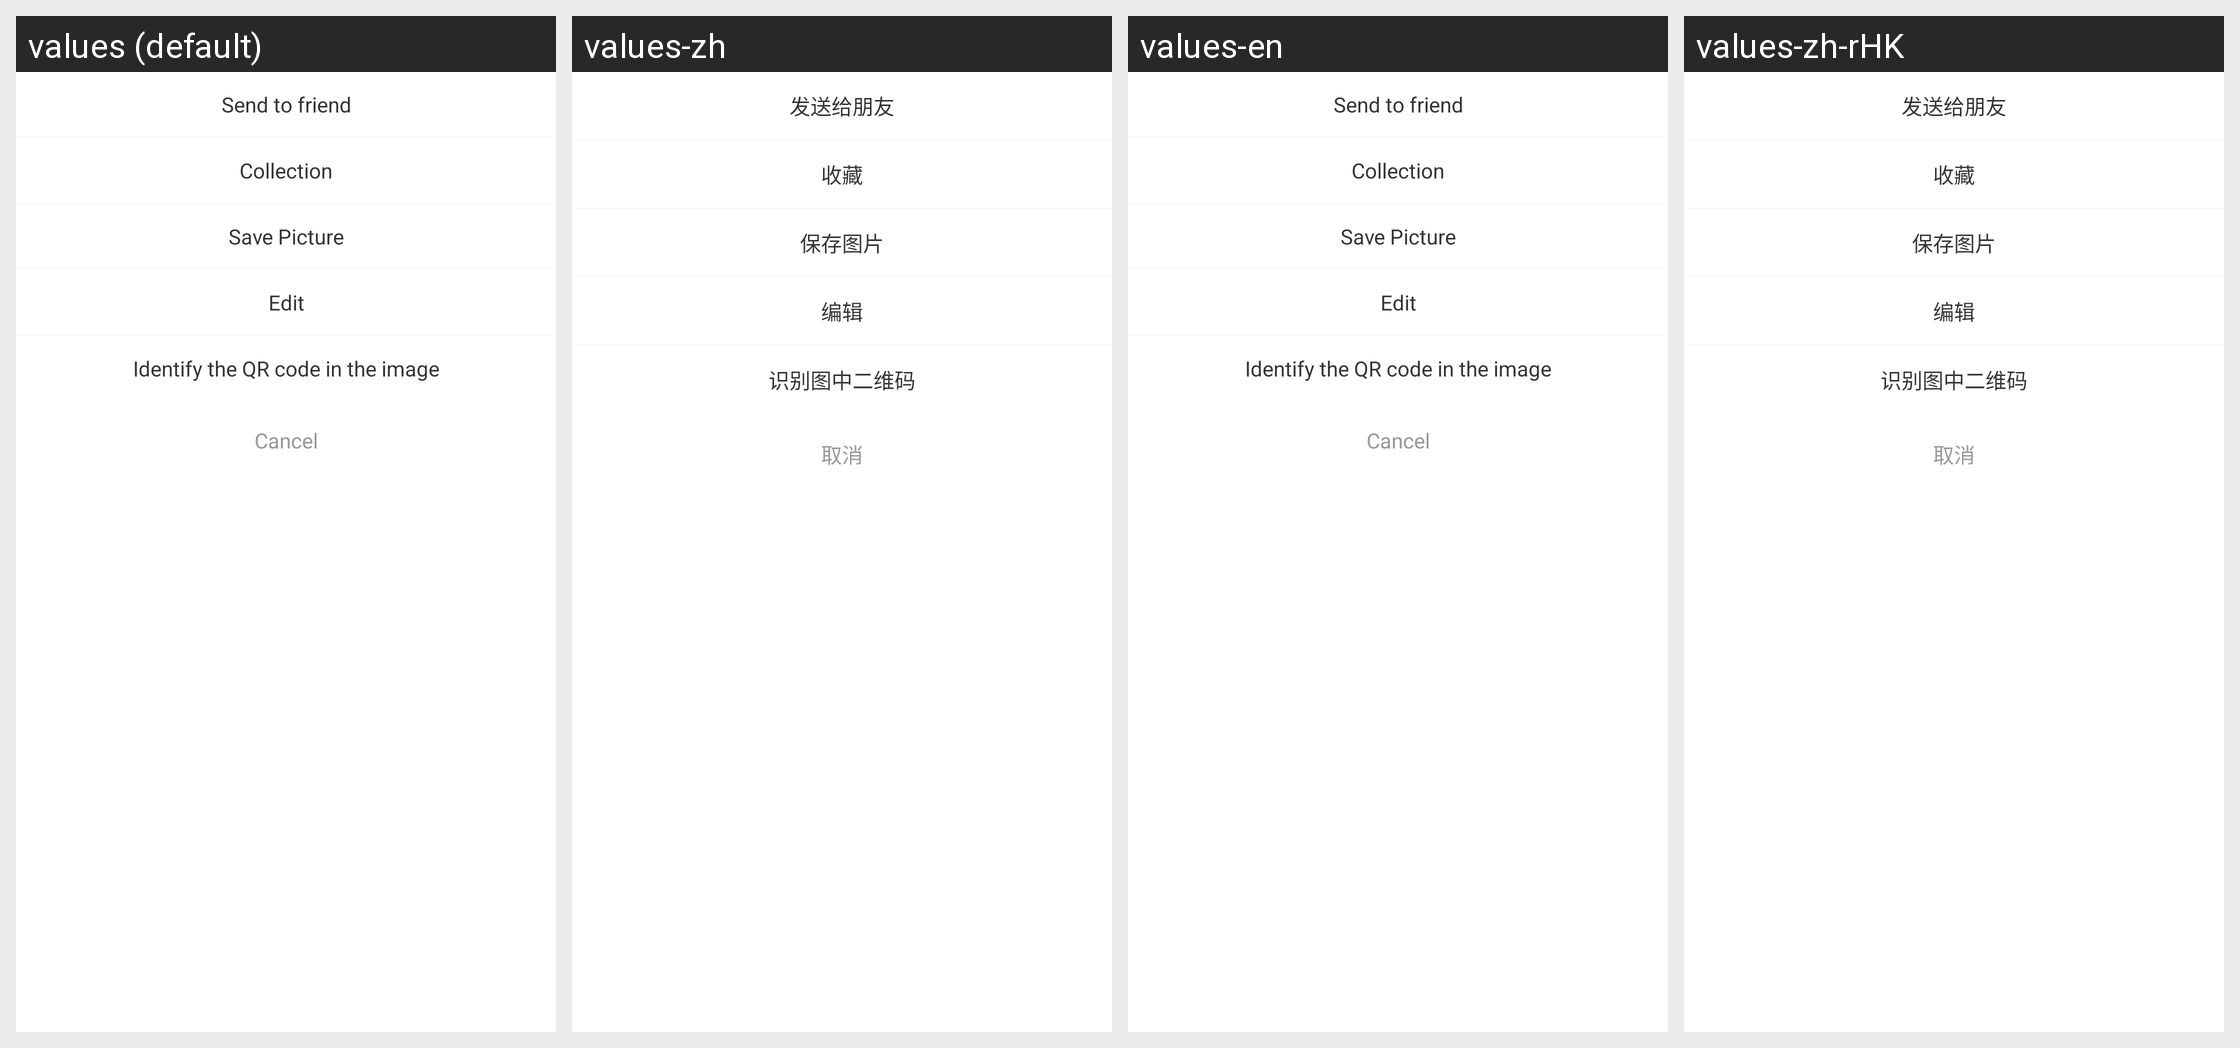

Locale-by-locale string values for the Android screen shown in this grid:
Android screen res/layout/save_to_galley.xml rendered under 4 locales, left to right: values (default), values-zh, values-en, values-zh-rHK. Device: Nexus 5 (rendered at 1080×1920; each locale shown at half size, 540×960, under a caption strip naming it); theme AppTheme.
Other locales in the repository, not shown: values-in, values-tl, values-vi.
Strings drawn on this screen, with the default value and each locale's value (text and hints the layout hard-codes, and strings that could not be matched under every locale, appear in the picture but are not listed):

chat_collection
  values: Collection
  values-zh: 收藏
  values-en: Collection
  values-zh-rHK: 收藏

cancel
  values: Cancel
  values-zh: 取消
  values-en: Cancel
  values-zh-rHK: 取消
